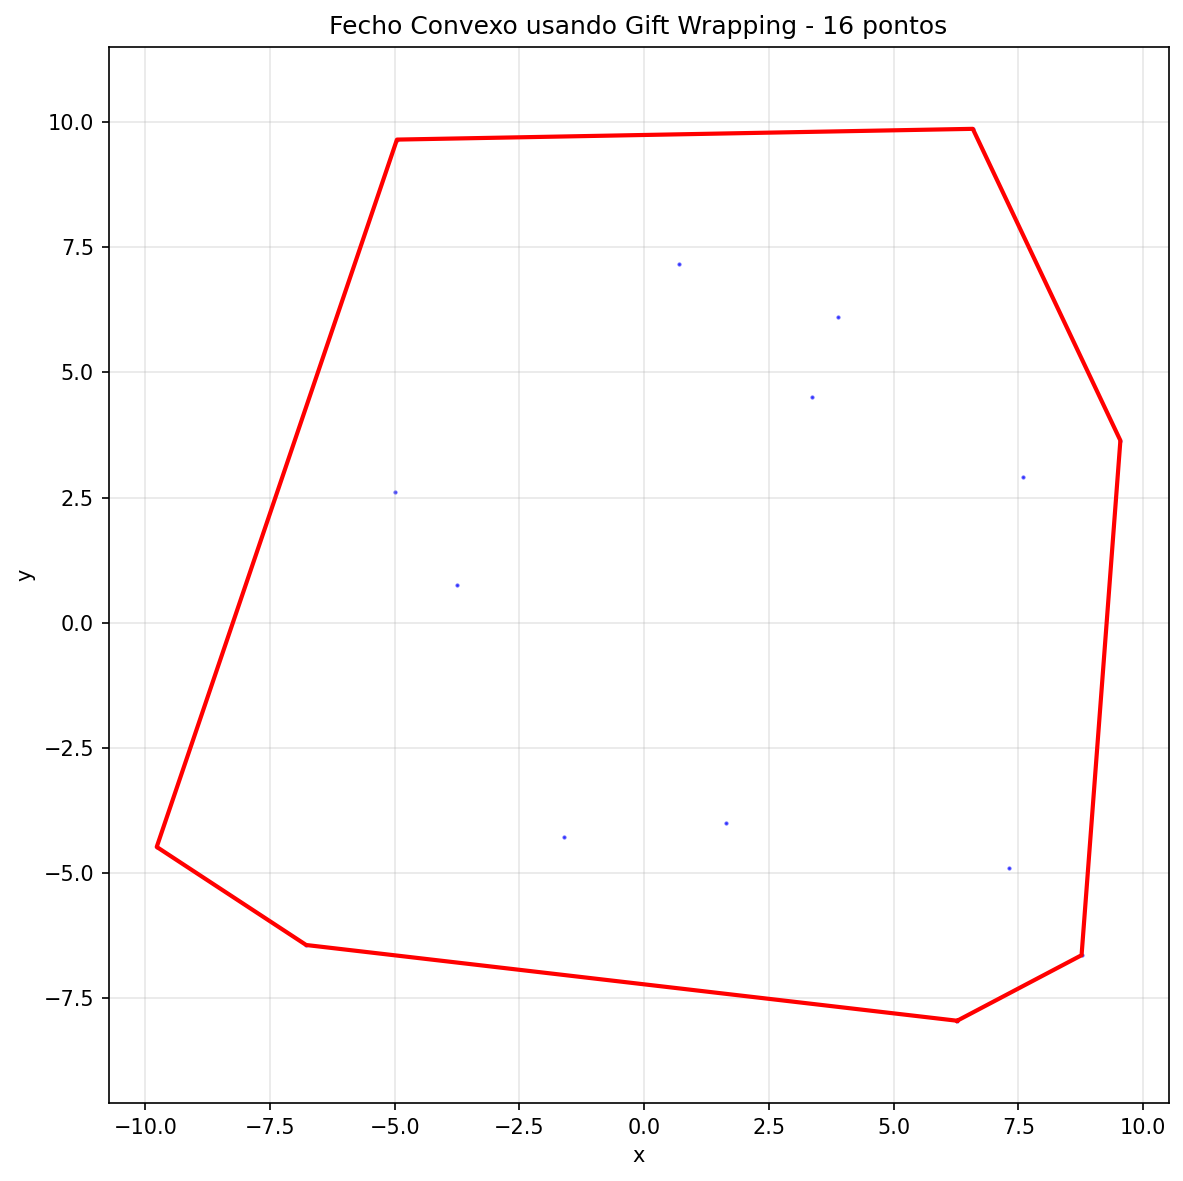

The file beside this chart, header and first rows:
id, x, y
8, 6.272, -7.95
6, -6.775, -6.437
7, -9.77, -4.478
10, -4.956, 9.653
2, 6.585, 9.867
9, 9.543, 3.641
1, 8.765, -6.641
